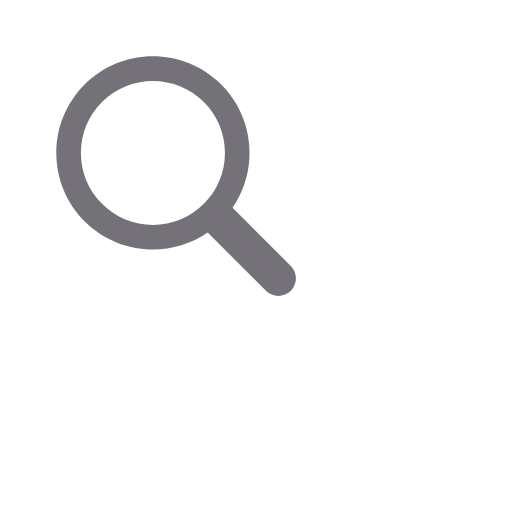
t = 0.00 s
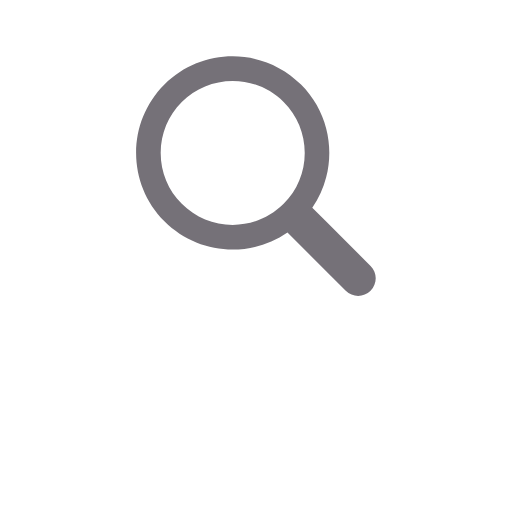
t = 0.20 s
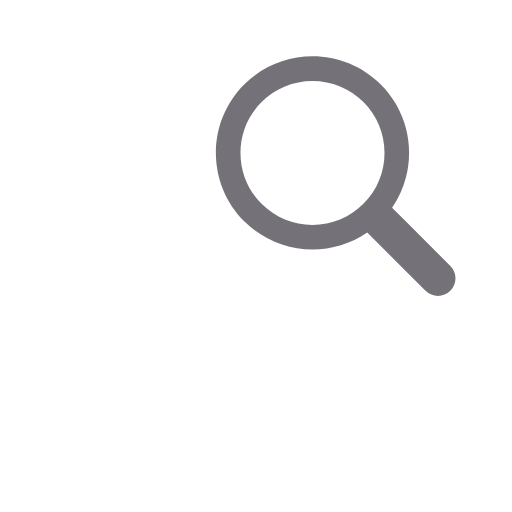
t = 0.40 s
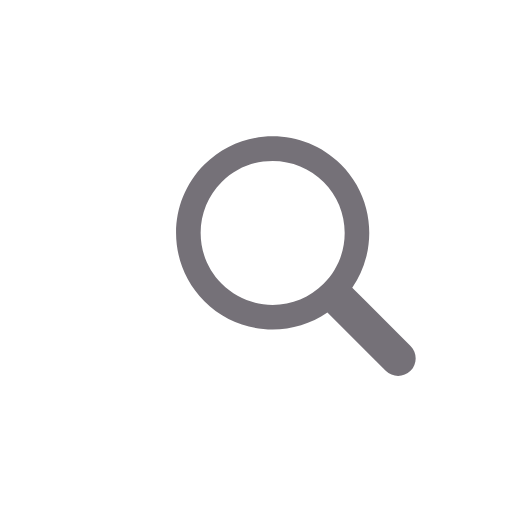
t = 0.60 s
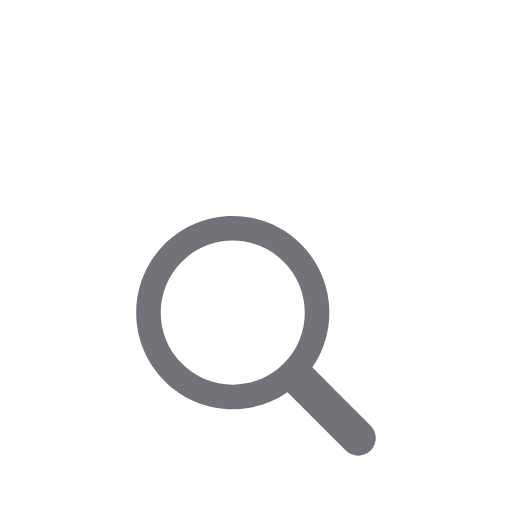
t = 0.81 s
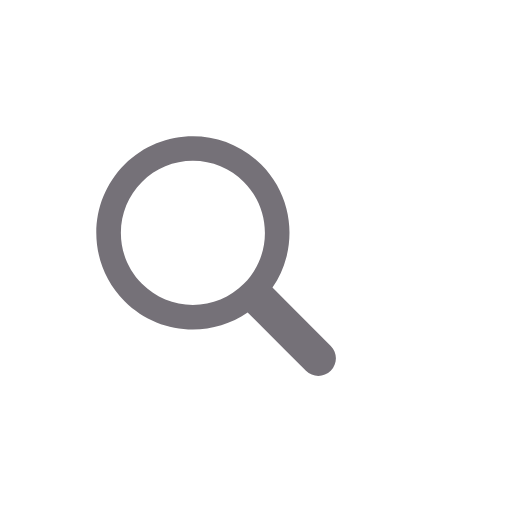
t = 1.01 s

The animated SVG that drew these frames (rendered in a browser with its animation timeline set to each time). Animation: 1 SMIL element (animateTransform=1); one cycle of 1.22 s, repeats indefinitely.

<?xml version="1.0" encoding="utf-8"?>
<svg xmlns="http://www.w3.org/2000/svg" xmlns:xlink="http://www.w3.org/1999/xlink" style="margin: auto; background: none; display: block; shape-rendering: auto;" width="97px" height="97px" viewBox="0 0 100 100" preserveAspectRatio="xMidYMid">
<g transform="translate(50 50)">
  <g transform="scale(0.78)">
    <g transform="translate(-50 -50)">
      <g>
        <animateTransform attributeName="transform" type="translate" repeatCount="indefinite" dur="1.2195121951219512s" values="-20 -20;20 -20;0 20;-20 -20" keyTimes="0;0.33;0.66;1"></animateTransform>
        <path fill="#ffffff" d="M44.19 26.158c-4.817 0-9.345 1.876-12.751 5.282c-3.406 3.406-5.282 7.934-5.282 12.751 c0 4.817 1.876 9.345 5.282 12.751c3.406 3.406 7.934 5.282 12.751 5.282s9.345-1.876 12.751-5.282 c3.406-3.406 5.282-7.934 5.282-12.751c0-4.817-1.876-9.345-5.282-12.751C53.536 28.033 49.007 26.158 44.19 26.158z"></path>
        <path fill="#757178" d="M78.712 72.492L67.593 61.373l-3.475-3.475c1.621-2.352 2.779-4.926 3.475-7.596c1.044-4.008 1.044-8.23 0-12.238 c-1.048-4.022-3.146-7.827-6.297-10.979C56.572 22.362 50.381 20 44.19 20C38 20 31.809 22.362 27.085 27.085 c-9.447 9.447-9.447 24.763 0 34.21C31.809 66.019 38 68.381 44.19 68.381c4.798 0 9.593-1.425 13.708-4.262l9.695 9.695 l4.899 4.899C73.351 79.571 74.476 80 75.602 80s2.251-0.429 3.11-1.288C80.429 76.994 80.429 74.209 78.712 72.492z M56.942 56.942 c-3.406 3.406-7.934 5.282-12.751 5.282s-9.345-1.876-12.751-5.282c-3.406-3.406-5.282-7.934-5.282-12.751 c0-4.817 1.876-9.345 5.282-12.751c3.406-3.406 7.934-5.282 12.751-5.282c4.817 0 9.345 1.876 12.751 5.282 c3.406 3.406 5.282 7.934 5.282 12.751C62.223 49.007 60.347 53.536 56.942 56.942z"></path>
      </g>
    </g>
  </g>
</g>
<!-- [ldio] generated by https://loading.io/ --></svg>
